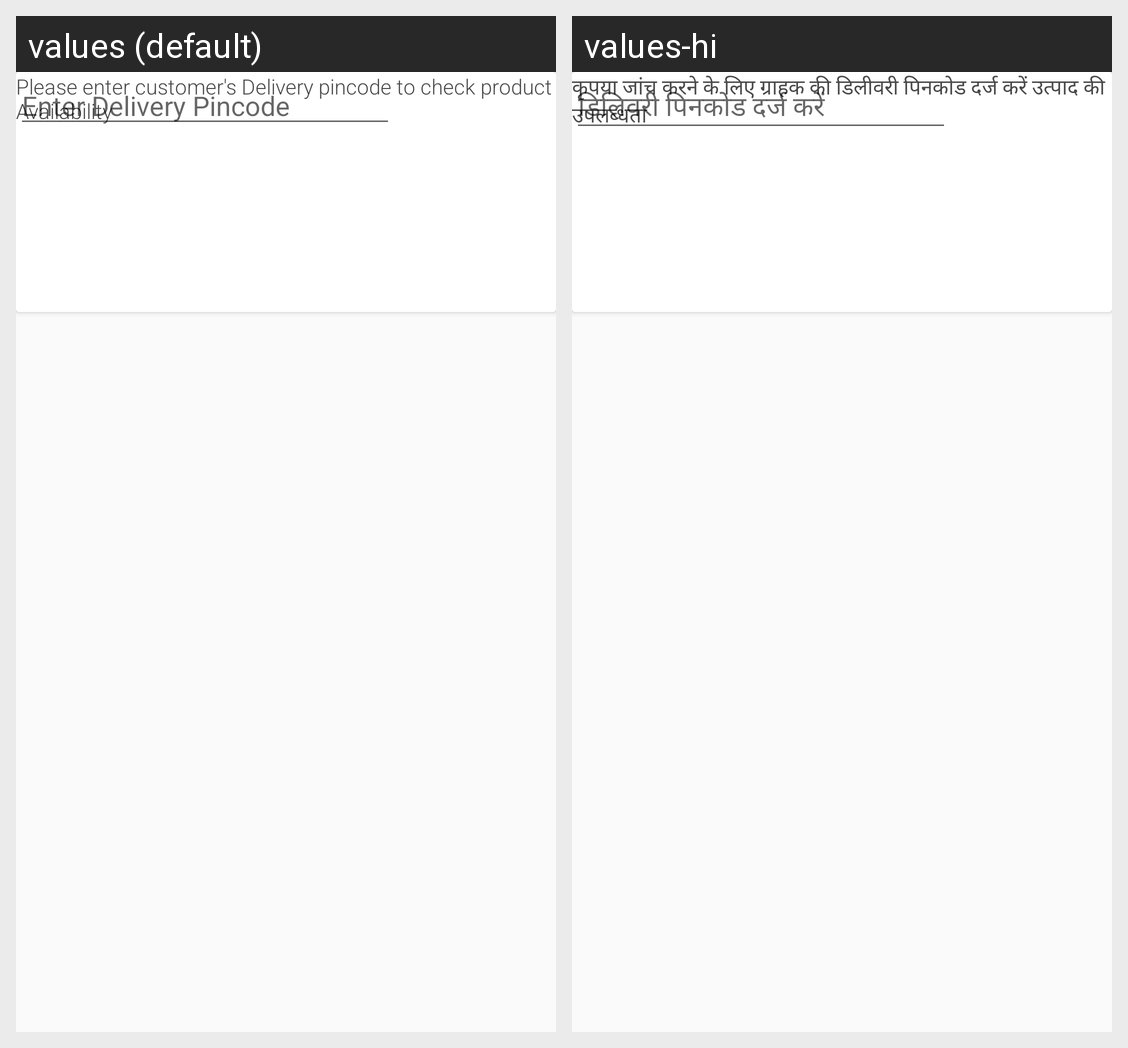

This grid shows one Android layout under two languages. Give, for every string resource on the screen, its name, the default text and each shown locale's text.
Android screen res/layout/activity_check_availability_acivity.xml rendered under 2 locales, left to right: values (default), values-hi. Device: Nexus 5 (rendered at 1080×1920; each locale shown at half size, 540×960, under a caption strip naming it); theme AppTheme.NoActionBar.
Strings drawn on this screen, with the default value and each locale's value (text and hints the layout hard-codes, and strings that could not be matched under every locale, appear in the picture but are not listed):

pleaseenterdeliver
  values: Please enter customer's Delivery pincode to check product Availability
  values-hi: कृपया जांच करने के लिए ग्राहक की डिलीवरी पिनकोड दर्ज करें उत्पाद की उपलब्धता

ddeliverypincode
  values: Enter Delivery Pincode
  values-hi: डिलिवरी पिनकोड दर्ज करें
